Run: headless pygame with SDL's dummy video driver; simulated clock (each Clock.tick advances the game by its frame time, no real sleeping); random seed 0; keys injected as events and as key.get_pressed() state; no mouse input.
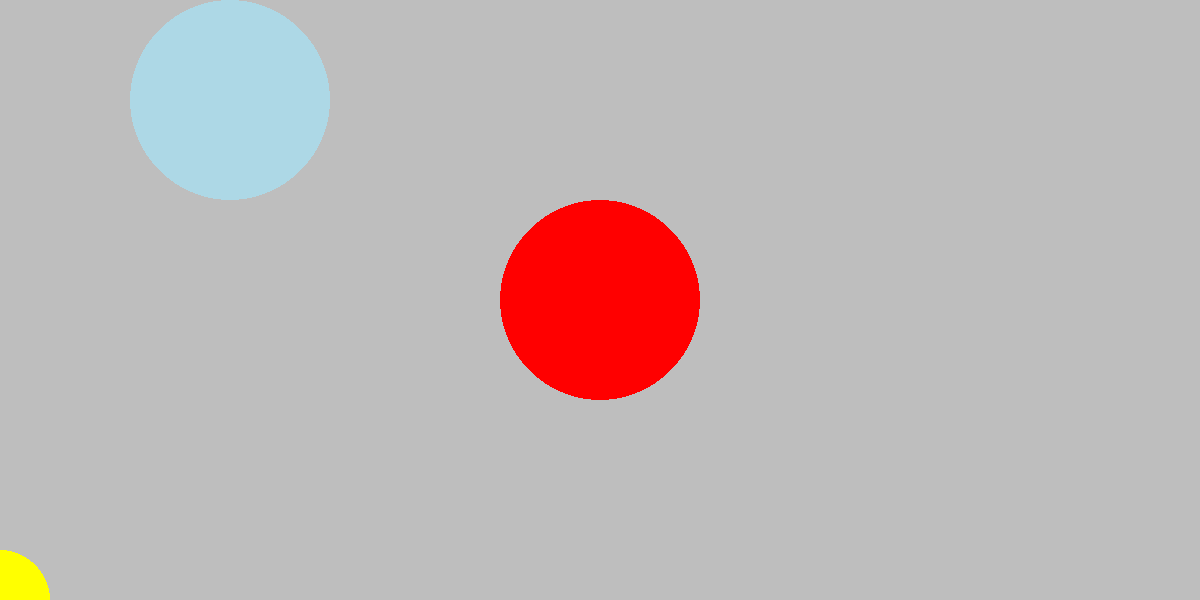
Frame 1 of 4 · flips 1–60 · no input
Frame 2 of 4 · flips 61–180 · tapped SPACE, RETURN · held RIGHT (→), D · screen unchanged from frame 1, image omitted
Frame 3 of 4 · flips 181–300 · held DOWN (↓), S · screen unchanged from frame 2, image omitted
Frame 4 of 4 · flips 301–420 · held LEFT (←), A, UP (↑), W · screen unchanged from frame 3, image omitted

The pygame program that drew these frames:

# The two lines below allow you to use PyGame and System functions.
# Often programmers use code that other developers have written.
import pygame
import sys

# Let's turn pygame ON
pygame.init()

# Let's create a caption for the game window
pygame.display.set_caption("Sam Brichford")
screen = pygame.display.set_mode((1200, 600))
# TODO 05: Change the window size, make sure your circle code still works.

while True:
    # Here's another loop inside of the first loop. Notice the indentation,
    # moving one tab width into the while loop makes this statement part of the
    # loop instead of outside of it.
    for event in pygame.event.get():
        # Let's just print all the events that happen in our window, wonder
        # what those could be?
        print(event)

        # we must allow our users to quit the game right? I mean not everyone
        # wants to play forever.
        # This is a conditional statement, i.e., the line sys.exit() will ONLY
        # execute when event.type is equal to pygame.QUIT (this is what ==
        # means). 
        if event.type == pygame.QUIT:
            sys.exit()

        # Additional interactions with events

    
    screen.fill(pygame.Color("gray"))

    # Draw things on the screen


    pygame.draw.circle(screen, pygame.Color("light blue"), (230, 100),100)

    pygame.draw.circle(screen, (255,0,0), (screen.get_width()/2,screen.get_height()/2), 100)

    pygame.draw.circle(screen, (255,255,0), (0,screen.get_height()), 50)

    # This will make sure that things appear on our screen, without this
    # update, everything we do will not be visible!
    # notice how this statement is still inside of the first while loop, but
    # outside of the for loop (why? because it is at the same level of
    # indentation as the for loop statement).
    pygame.display.update()
